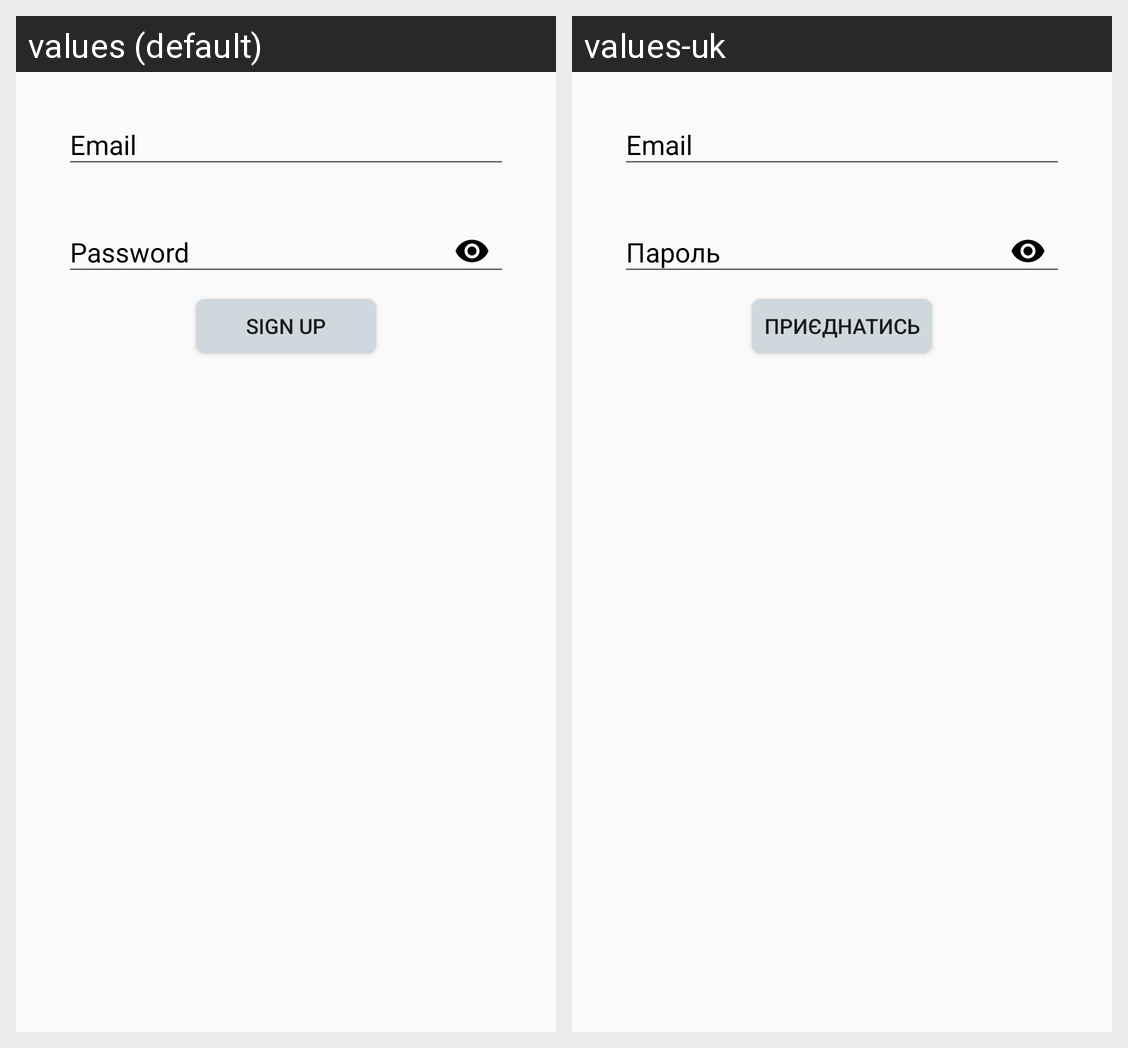

Locale-by-locale string values for the Android screen shown in this grid:
Android screen res/layout/fragment_sign_up.xml rendered under 2 locales, left to right: values (default), values-uk. Device: Nexus 5 (rendered at 1080×1920; each locale shown at half size, 540×960, under a caption strip naming it); theme AppTheme.
Strings drawn on this screen, with the default value and each locale's value (text and hints the layout hard-codes, and strings that could not be matched under every locale, appear in the picture but are not listed):

email
  values: Email
  values-uk: Email  [not translated; the default value is used]

password
  values: Password
  values-uk: Пароль

sign_up
  values: Sign Up
  values-uk: Приєднатись
